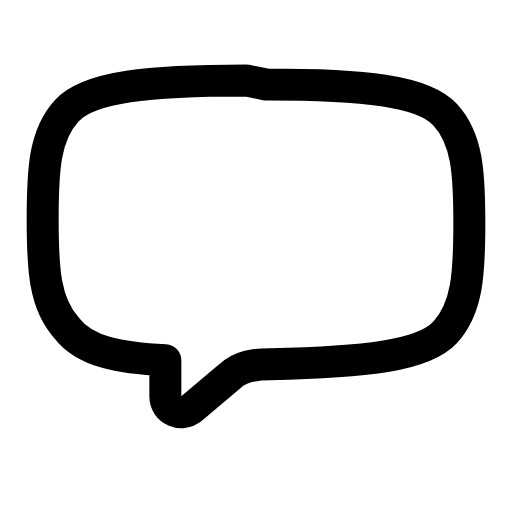
t = 0.00 s
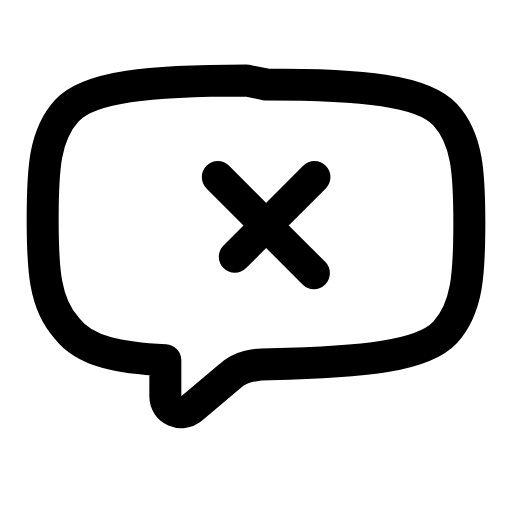
t = 0.23 s
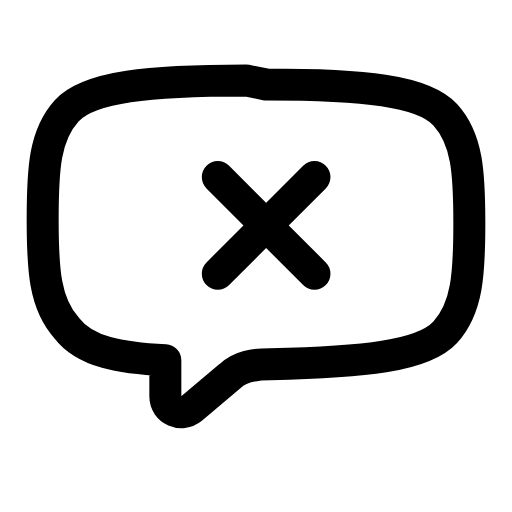
t = 0.45 s
t = 0.71 s: frame unchanged from t = 0.45 s, image omitted
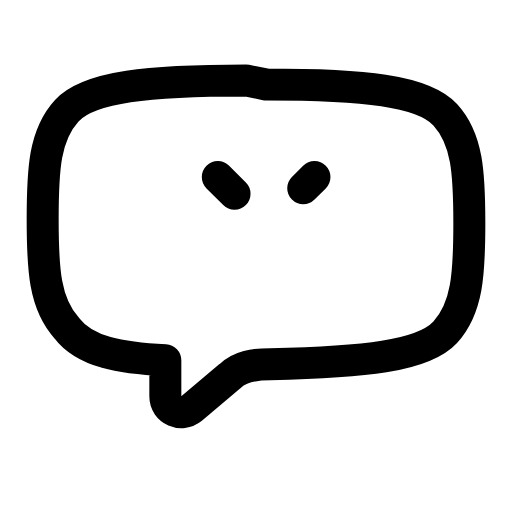
t = 0.94 s
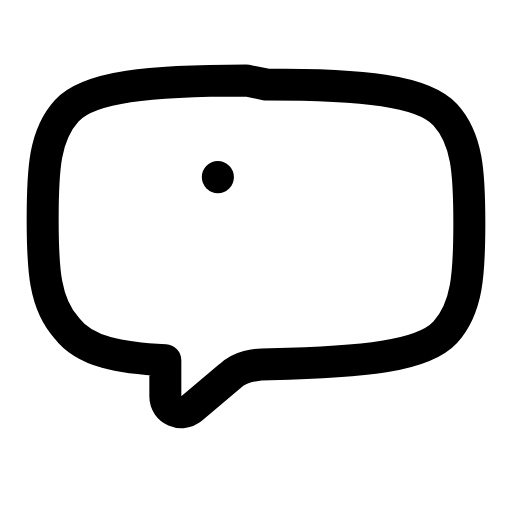
t = 1.16 s

The animated SVG that drew these frames (rendered in a browser with its animation timeline set to each time). Animation: 2 SMIL elements (animate=2); one cycle of 1.40 s, repeats indefinitely.

<svg xmlns="http://www.w3.org/2000/svg" width="24" height="24" viewBox="0 0 24 24" fill="none"><path stroke="currentColor" stroke-width="1.5" stroke-linecap="round" stroke-linejoin="round" fill="none" d="M12.47 3.96C17 3.96 19.83 4.24 20.87 5.38C21.91 6.51 22 8.11 22 10.47S21.91 14.43 20.87 15.57C19.83 16.7 17 16.98 12.66 17.07C11.91 17.07 11.25 17.17 10.77 17.64L8.98 19.15C8.51 19.53 7.75 19.24 7.75 18.58L7.75 16.89C5.68 16.79 3.98 16.51 3.13 15.38C2.09 14.24 2 12.64 2 10.28S2.09 6.32 3.13 5.19C4.17 4.06 7 3.77 11.53 3.77Z"></path><line stroke="currentColor" stroke-width="1.5" stroke-linecap="round" stroke-linejoin="round" fill="none" x1="10.21" y1="8.3" x2="14.74" y2="12.83" pathLength="1" stroke-dasharray="1"><animate attributeName="stroke-dashoffset" values="1;1;0;0;1;1;1" keyTimes="0;0.036;0.225;0.6;0.876;0.9;1" dur="1.4s" repeatCount="indefinite" calcMode="spline" keySplines="0.16 1 0.3 1;0.16 1 0.3 1;0.16 1 0.3 1;0.16 1 0.3 1;0.16 1 0.3 1;0.16 1 0.3 1"/></line><line stroke="currentColor" stroke-width="1.5" stroke-linecap="round" stroke-linejoin="round" fill="none" x1="14.74" y1="8.3" x2="10.21" y2="12.83" pathLength="1" stroke-dasharray="1"><animate attributeName="stroke-dashoffset" values="1;1;0;0;1;1;1" keyTimes="0;0.1125;0.315;0.6;0.825;0.9;1" dur="1.4s" repeatCount="indefinite" calcMode="spline" keySplines="0.16 1 0.3 1;0.16 1 0.3 1;0.16 1 0.3 1;0.16 1 0.3 1;0.16 1 0.3 1;0.16 1 0.3 1"/></line></svg>
